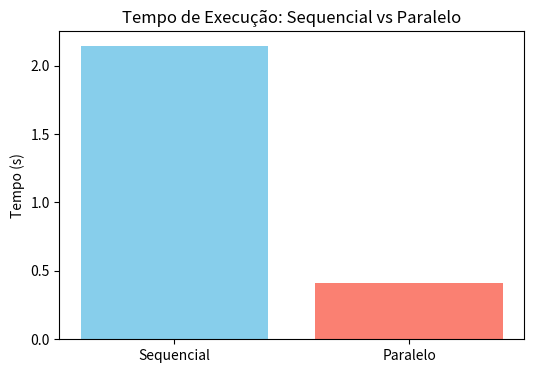

The matplotlib source for this figure:
import matplotlib.pyplot as plt # type: ignore

tempos = {
    "Sequencial": 2.144511,
    "Paralelo": 0.408672
}

primos = {
    "Sequencial": 664579,
    "Paralelo": 658610
}

# --- Tempo de execução ---
plt.figure(figsize=(6,4))
plt.bar(tempos.keys(), tempos.values(), color=["skyblue","salmon"])
plt.ylabel("Tempo (s)")
plt.title("Tempo de Execução: Sequencial vs Paralelo")
plt.show()